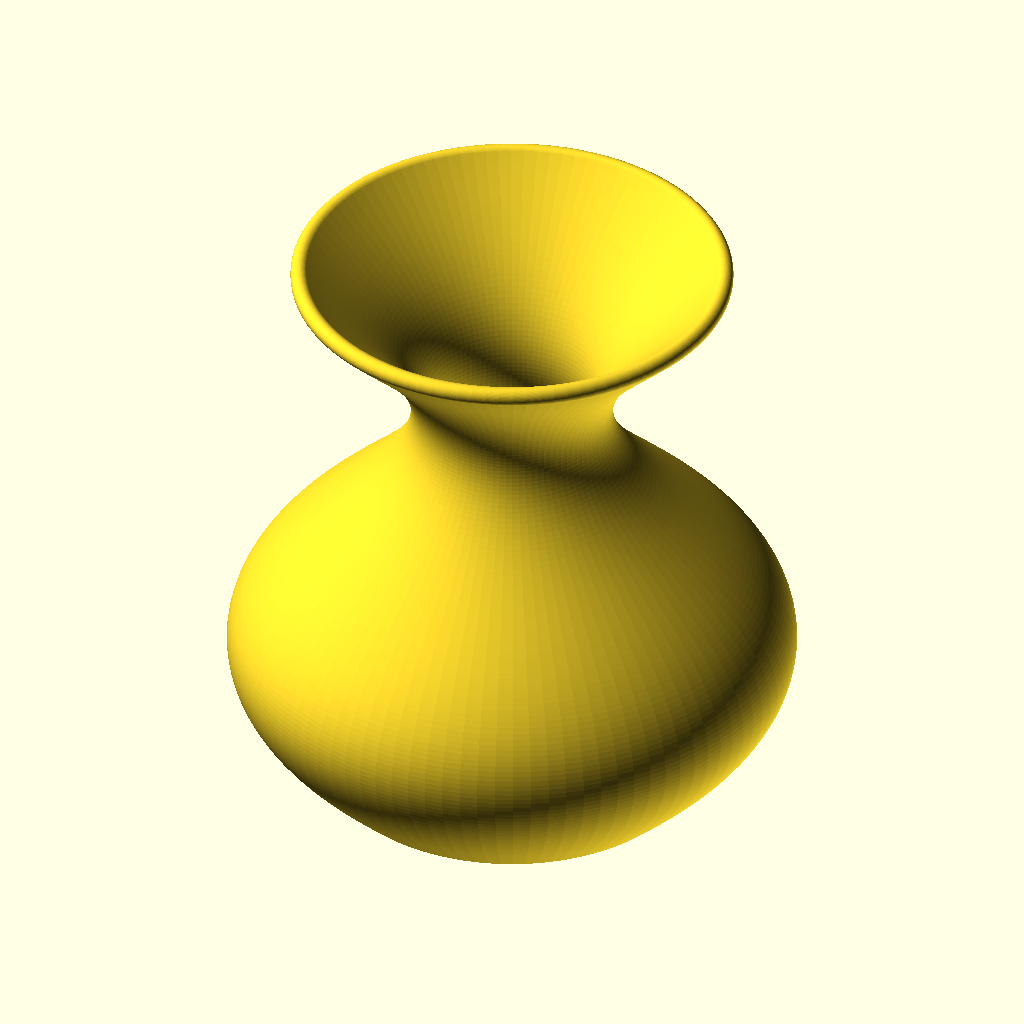
Cell 1: the model at its default parameters.
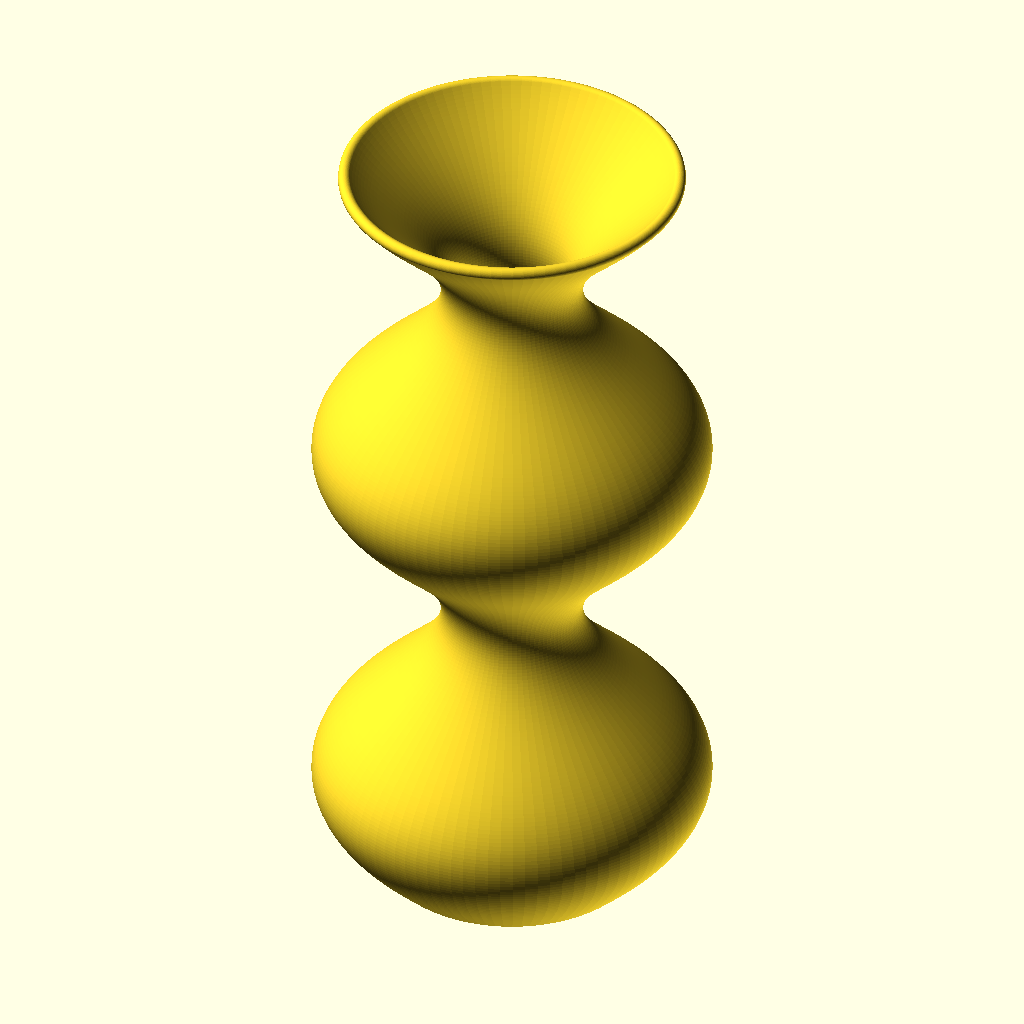
Cell 2: end = 12.566436530718 (everything else at default).
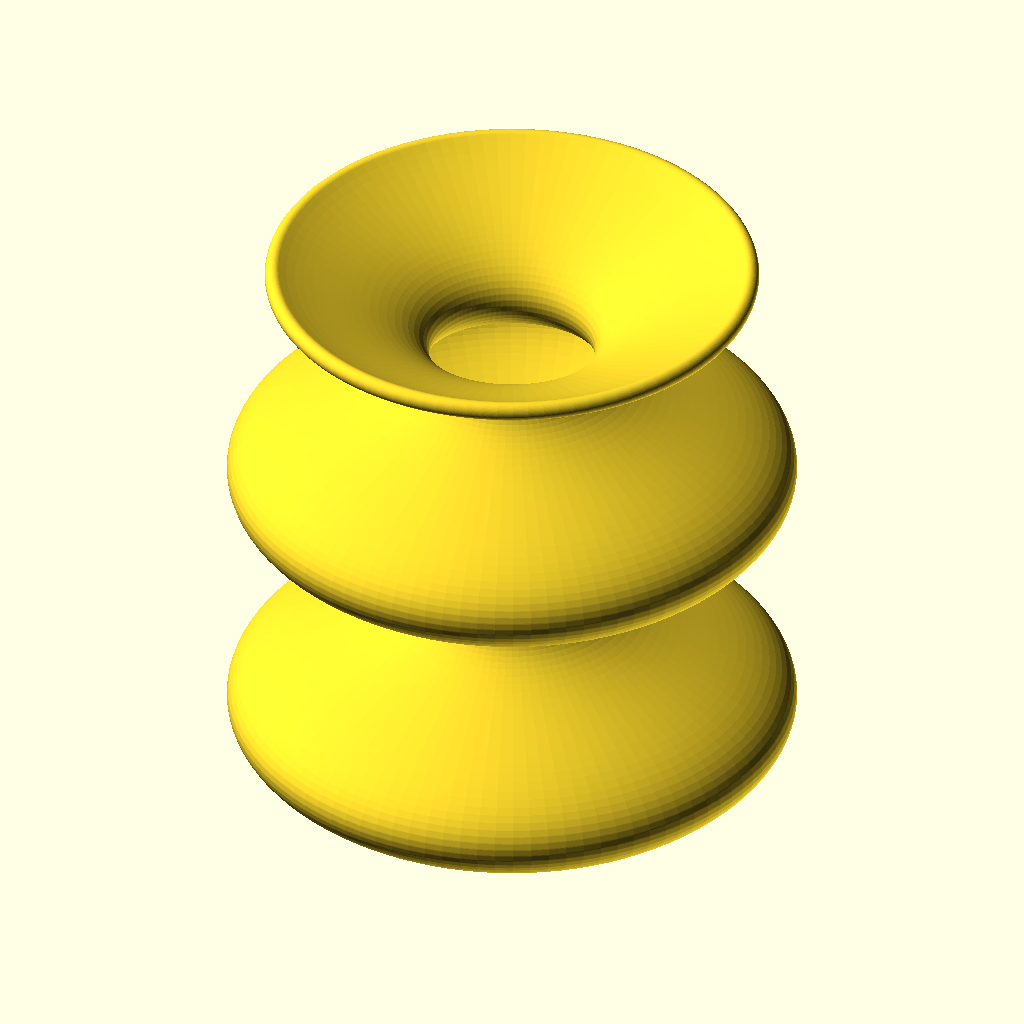
Cell 3: the same model with k = 120.
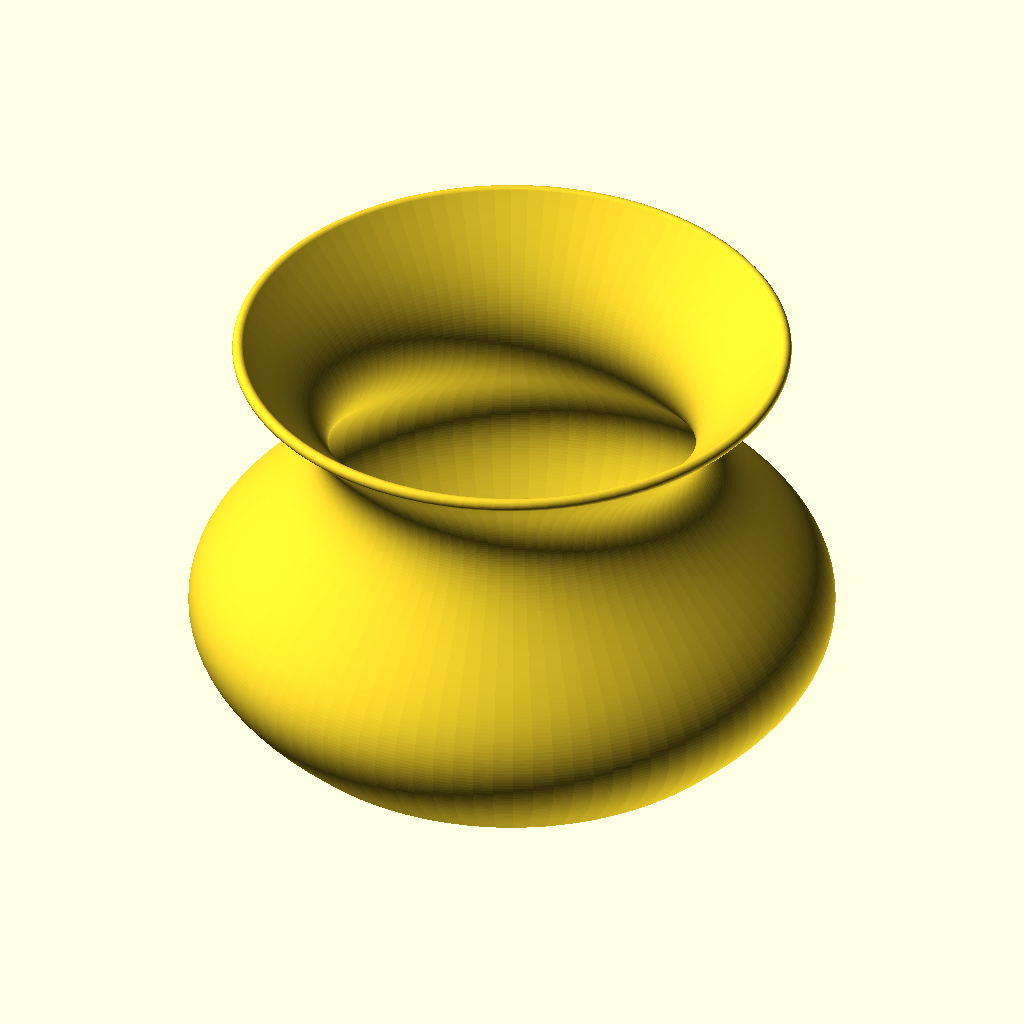
Cell 4: m = 40 (everything else at default).
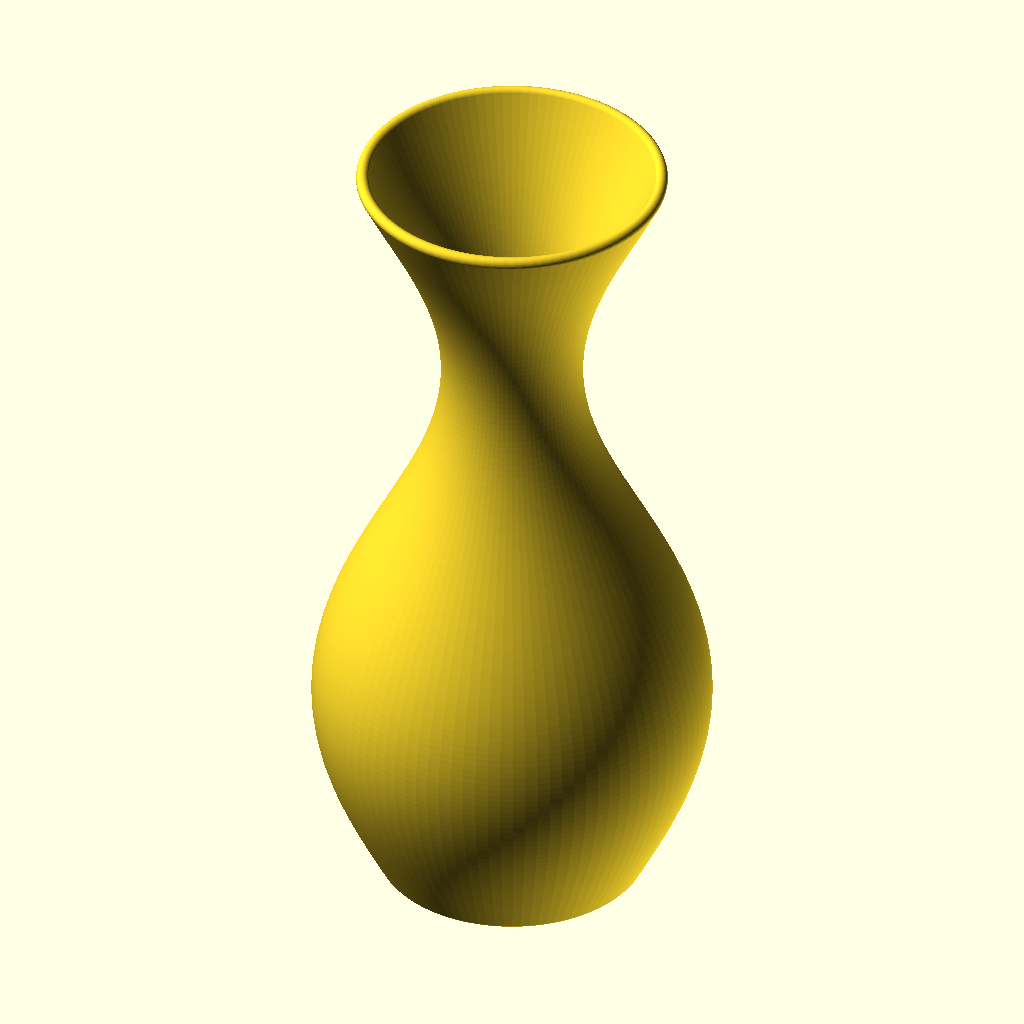
Cell 5: the same model with n = 20.
All cells are drawn from the same view direction (rotation 55°, 0°, 25°, orthographic, colour scheme Cornfield), but the view is re-fitted for each cell, so position and scale can differ between cells as well as the parameter.
OpenSCAD source file inputs/thingiverse/files/thing-506119/sin-function-vase/function-vase.scad:
/*[Function]*/
//Begin of function
start=0;
//End of function
end=6.283218265359; 


/*[Variables/Modificators]*/
//Use these to form the vase to your wishes: sin(x*k)*l+m
k=60;
l=10;
m=20;
n=10;

/*[Object-Stuff]*/
//Wall-Thickness
r=1; 
//Top closed? (0=No, 1=Yes)
top=0; 
//Bottom closed? (0=No, 1=Yes)
bottom=1; 

/*[Resolution]*/
//Steps of the function
step=0.05;
//Faces of the vase
res=100;

function f(x,k,l,m)=sin(x*k)*l+m;

translate([0,0,r-start*n])
rotate_extrude($fn=res)
for(i=[start:step:end])
{
 hull()
 {
  assign(j=i+step)
  {
   translate([f(i,k,l,m),i*n,0])
   circle(r=r);
   translate([f(j,k,l,m),j*n,0])
   circle(r=r);
  }
 }
}

if(top==1)
{
translate([0,0,(end-start)*n+2*step])
cylinder(r=f(end,k,l,m), h=2*r, $fn=res);
}

if(bottom==1)
{
cylinder(r=f(start,k,l,m), h=2*r, $fn=res);
}
Customizer parameters (derived from the source; name, type, default, range or options):
start: number, default 0
end: number, default 6.283218265359
k: number, default 60
l: number, default 10
m: number, default 20
n: number, default 10
r: number, default 1
top: number, default 0
bottom: number, default 1
step: number, default 0.05
res: number, default 100
